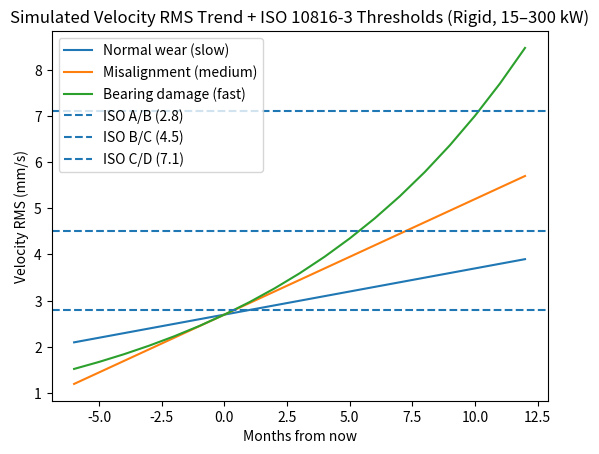

Write the Python code that produced this figure.
import numpy as np
import pandas as pd
import matplotlib.pyplot as plt

# ====== INPUT ======
CURRENT_RMS = 2.699  # mm/s (จาก Step 1)
months_back = 6
months_forward = 12

# ISO thresholds for 15–300 kW, Rigid
A_B = 2.8
B_C = 4.5
C_D = 7.1

# ====== Create timeline (months) ======
months = np.arange(-months_back, months_forward + 1)  # e.g. -6 ... +12
t0_idx = np.where(months == 0)[0][0]

# ====== Scenario definitions ======
# 1) Normal wear: slow linear increase
s1_slope = 0.10  # mm/s per month

# 2) Misalignment/Unbalance: medium linear increase
s2_slope = 0.25  # mm/s per month

# 3) Bearing damage: exponential growth
#    choose growth so it crosses C/D within the horizon
growth = 0.10  # 10% per month (tunable)

def scenario_linear(slope):
    return CURRENT_RMS + slope * (months - 0)

def scenario_exponential(g):
    y = np.zeros_like(months, dtype=float)
    y[t0_idx:] = CURRENT_RMS * (1 + g) ** (months[t0_idx:] - 0)
    # back-cast (for completeness)
    y[:t0_idx] = CURRENT_RMS / (1 + g) ** (0 - months[:t0_idx])
    return y

s1 = scenario_linear(s1_slope)
s2 = scenario_linear(s2_slope)
s3 = scenario_exponential(growth)

df = pd.DataFrame({
    "Month_from_now": months,
    "RMS_NormalWear": s1,
    "RMS_Misalignment": s2,
    "RMS_BearingDamage": s3
})

# ====== helper: find crossing month ======
def crossing_month(series, threshold):
    idx = np.where(series >= threshold)[0]
    if len(idx) == 0:
        return None
    return int(months[idx[0]])

def summarize(name, series):
    mC = crossing_month(series, B_C)
    mD = crossing_month(series, C_D)
    return {
        "Scenario": name,
        "Cross_ZoneC(>=4.5)": mC,
        "Cross_ZoneD(>=7.1)": mD
    }

summary = pd.DataFrame([
    summarize("Normal wear (slow)", s1),
    summarize("Misalignment (medium)", s2),
    summarize("Bearing damage (fast)", s3),
])

print("=== STEP 3: PREDICTIVE SUMMARY (months from now) ===")
print(summary.to_string(index=False))

# Save outputs
df.to_csv("step3_simulated_trend.csv", index=False)
summary.to_csv("step3_prediction_summary.csv", index=False)
print("Saved: step3_simulated_trend.csv")
print("Saved: step3_prediction_summary.csv")

# ====== Plot trend ======
plt.figure()
plt.plot(months, s1, label="Normal wear (slow)")
plt.plot(months, s2, label="Misalignment (medium)")
plt.plot(months, s3, label="Bearing damage (fast)")

# Threshold lines
plt.axhline(A_B, linestyle="--", label="ISO A/B (2.8)")
plt.axhline(B_C, linestyle="--", label="ISO B/C (4.5)")
plt.axhline(C_D, linestyle="--", label="ISO C/D (7.1)")

plt.xlabel("Months from now")
plt.ylabel("Velocity RMS (mm/s)")
plt.title("Simulated Velocity RMS Trend + ISO 10816-3 Thresholds (Rigid, 15–300 kW)")
plt.legend()
plt.show()
